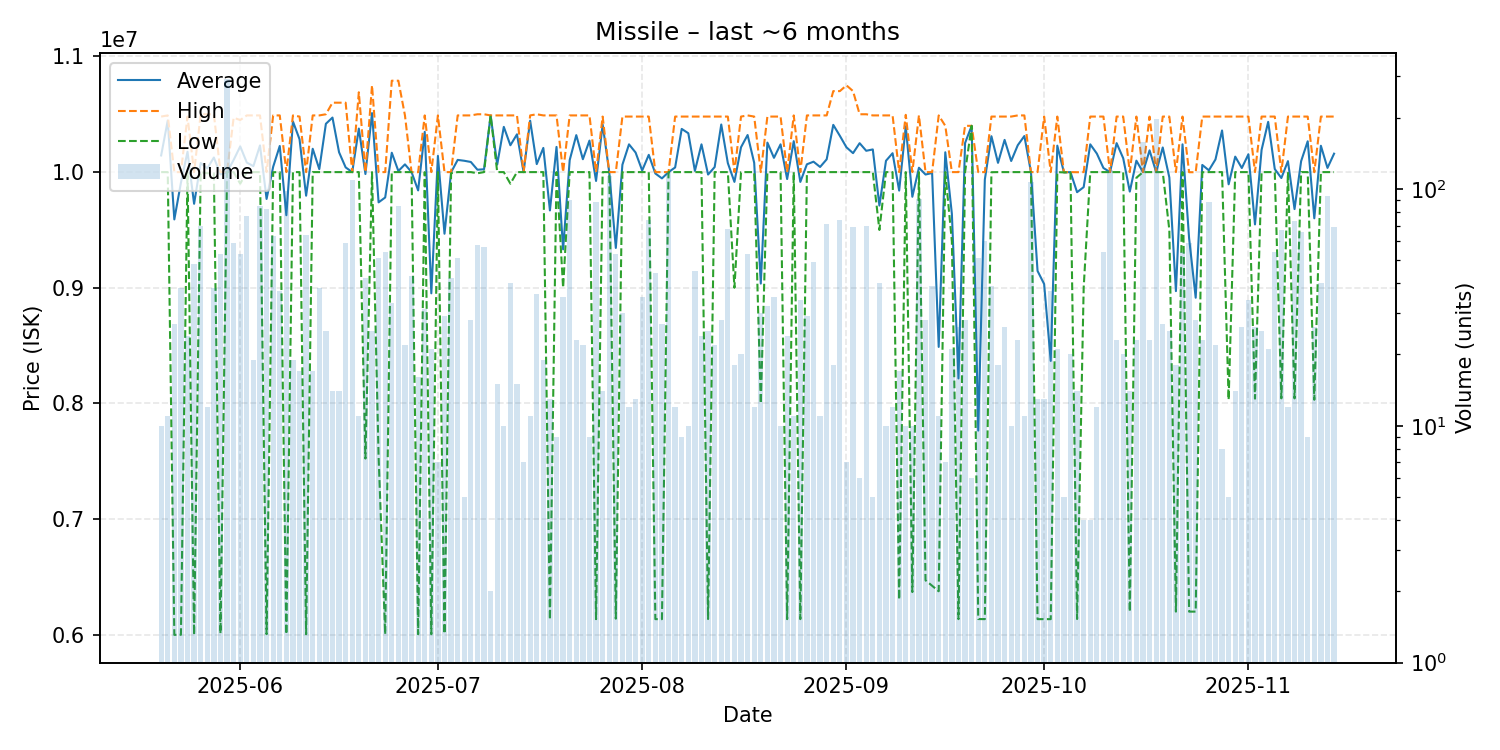

The file beside this chart, header and first rows:
date, average, highest, lowest, order_count, volume
2025-05-20, 10144000, 10480000, 10000000, 7, 10
2025-05-21, 10445455, 10490000, 10000000, 2, 11
2025-05-22, 9591111, 10000000, 6000000, 10, 27
2025-05-23, 9907395, 10000000, 6001000, 8, 38
2025-05-24, 10175833, 10480000, 10000000, 15, 24
2025-05-25, 9726250, 10000000, 6000000, 9, 48
2025-05-26, 10078571, 10500000, 10000000, 15, 70
2025-05-27, 10032500, 10500000, 9990000, 9, 12
2025-05-28, 10126053, 10500000, 9990000, 10, 38
2025-05-29, 9980226, 10000000, 6012000, 20, 53
2025-05-30, 10000000, 10000000, 10000000, 31, 292
2025-05-31, 10105085, 10470000, 10000000, 16, 59
2025-06-01, 10222189, 10450000, 9900000, 25, 53
2025-06-02, 10082416, 10490000, 10000000, 15, 77
2025-06-03, 10051579, 10490000, 10000000, 7, 19
2025-06-04, 10230588, 10490000, 10000000, 15, 85
2025-06-05, 9767976, 10000000, 6006000, 19, 82
2025-06-06, 10046032, 10490000, 9999000, 9, 63
2025-06-07, 10225919, 10490000, 10000000, 10, 37
2025-06-08, 9627449, 10000000, 6006000, 15, 98
2025-06-09, 10437895, 10490000, 10000000, 11, 19
2025-06-10, 10284118, 10480000, 10000000, 10, 17
2025-06-11, 9796094, 10000000, 6006000, 18, 64
2025-06-12, 10201765, 10490000, 10000000, 10, 17
2025-06-13, 10025684, 10490000, 10000000, 8, 38
2025-06-14, 10417600, 10500000, 10000000, 8, 25
2025-06-15, 10471429, 10600000, 10000000, 8, 14
2025-06-16, 10171429, 10600000, 10000000, 5, 14
2025-06-17, 10040678, 10600000, 10000000, 12, 59
2025-06-18, 10000000, 10000000, 10000000, 14, 109
2025-06-19, 10376364, 10690000, 10000000, 4, 11
2025-06-20, 9983500, 10000000, 7524000, 15, 42
2025-06-21, 10510000, 10750000, 10000000, 13, 25
2025-06-22, 9738490, 10000000, 7537500, 19, 51
2025-06-23, 9780667, 10000000, 6006000, 15, 54
2025-06-24, 10167455, 10790000, 10000000, 15, 33
2025-06-25, 10009294, 10790000, 10000000, 13, 85
2025-06-26, 10066818, 10490000, 10000000, 6, 22
2025-06-27, 10000000, 10000000, 10000000, 7, 43
2025-06-28, 9841625, 9999000, 6006000, 11, 16
2025-06-29, 10347742, 10490000, 10000000, 10, 31
2025-06-30, 8952190, 10000000, 6006000, 6, 21
2025-07-01, 10140000, 10490000, 10000000, 4, 7
2025-07-02, 9467276, 10000000, 6010000, 10, 29
2025-07-03, 9998095, 10000000, 9990000, 7, 42
2025-07-04, 10105490, 10490000, 10000000, 12, 51
2025-07-05, 10098000, 10490000, 10000000, 4, 5
2025-07-06, 10087500, 10490000, 10000000, 9, 28
2025-07-07, 10020690, 10500000, 9990000, 12, 58
2025-07-08, 10024561, 10500000, 10000000, 12, 57
2025-07-09, 10490000, 10490000, 10490000, 2, 2
2025-07-10, 10065333, 10490000, 10000000, 6, 15
2025-07-11, 10391000, 10490000, 10000000, 4, 10
2025-07-12, 10232000, 10490000, 9900000, 8, 40
2025-07-13, 10326667, 10490000, 10000000, 8, 15
2025-07-14, 10000000, 10000000, 10000000, 2, 7
2025-07-15, 10444545, 10490000, 10000000, 6, 11
2025-07-16, 10069167, 10500000, 10000000, 7, 36
2025-07-17, 10209053, 10490000, 10000000, 6, 19
2025-07-18, 9668769, 10490000, 6132000, 4, 13
... 119 more rows
